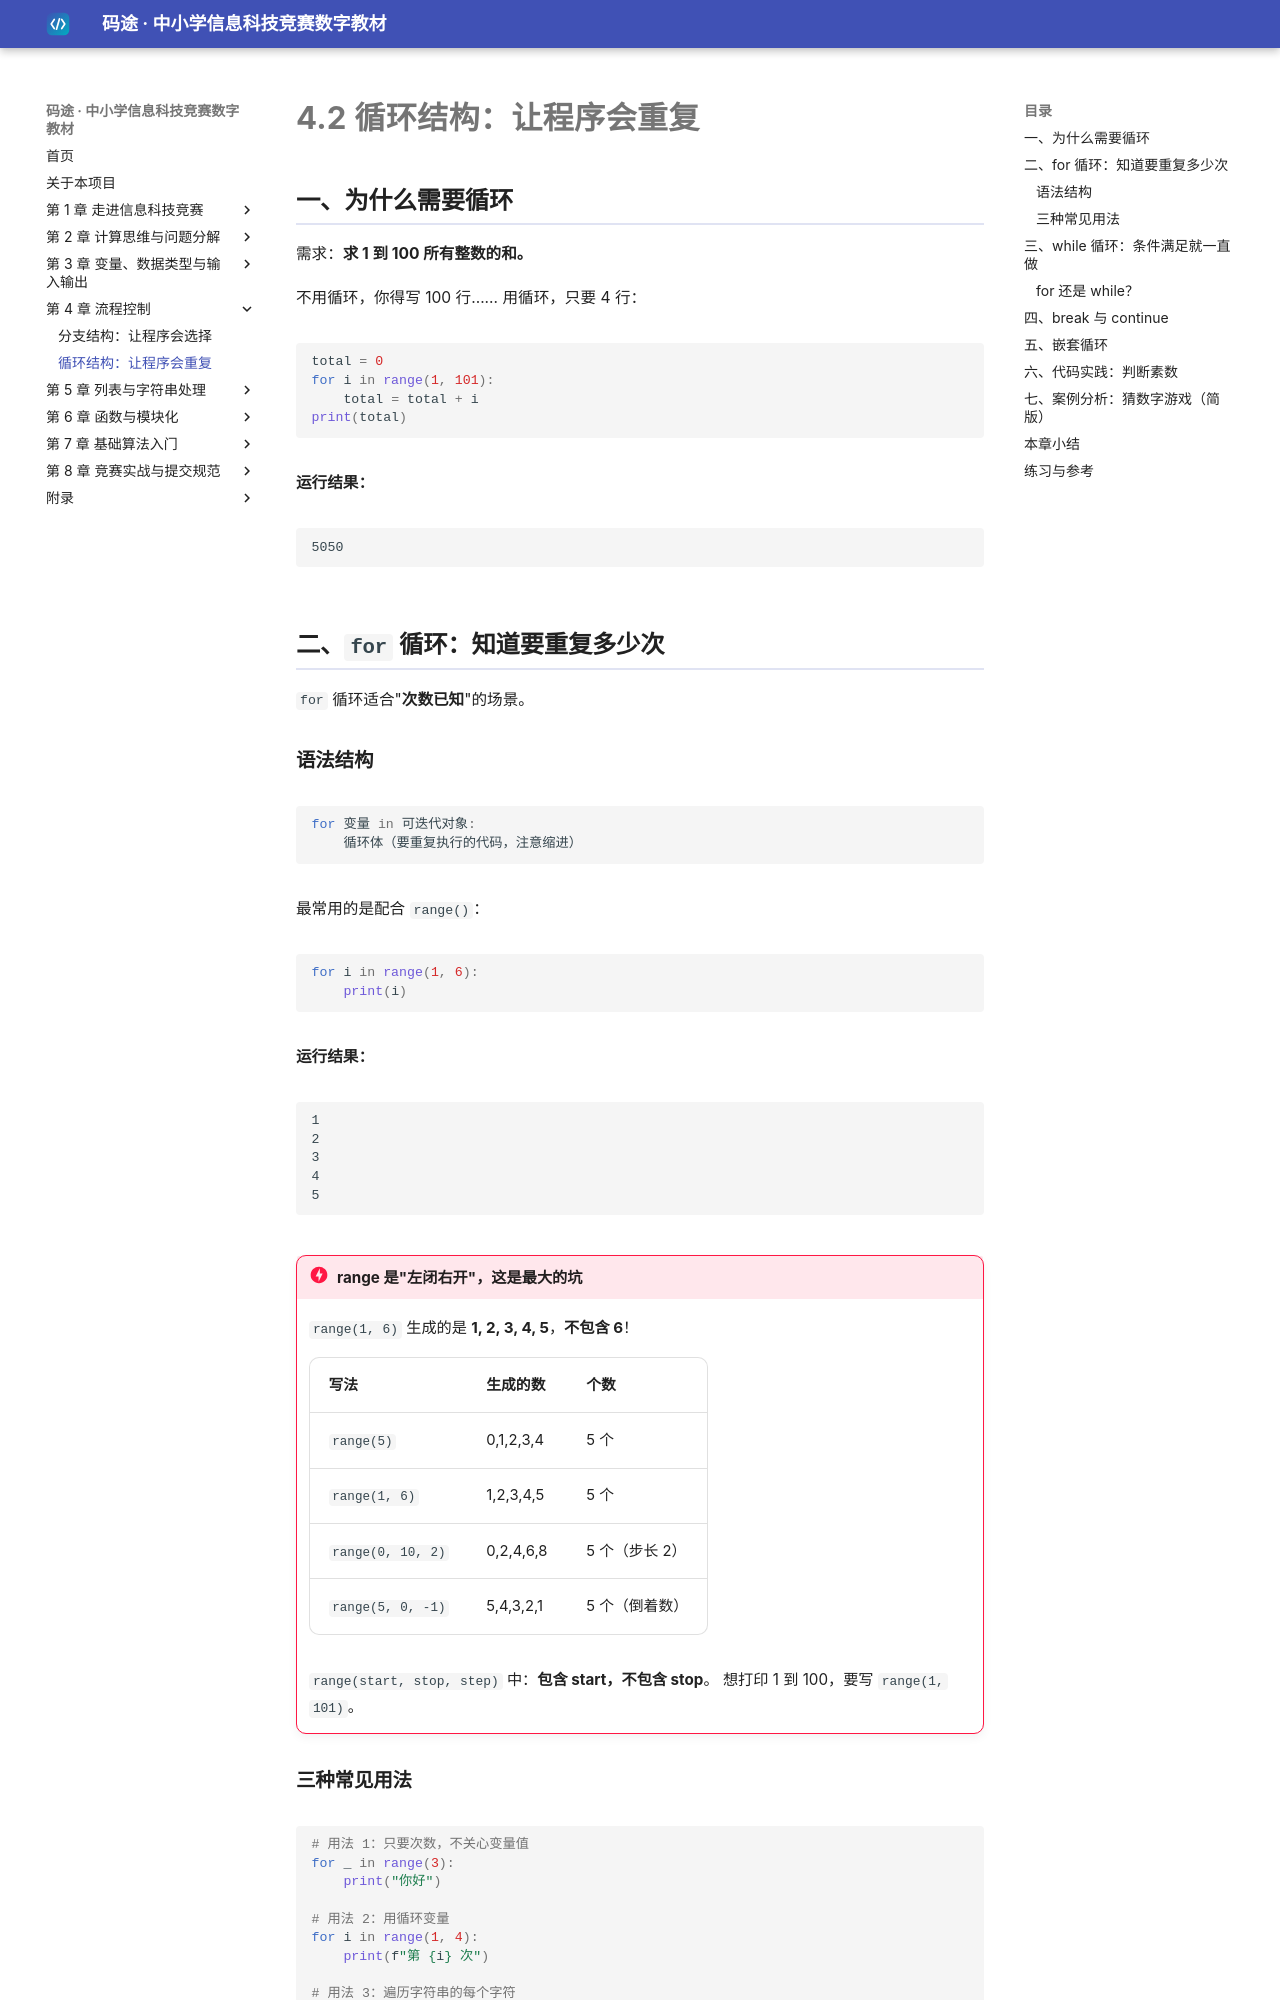

repository: dudubao111/maitu-textbook · page: 04-control/loop/index.html · generator: mkdocs

# 4.2 循环结构：让程序会重复

## 一、为什么需要循环

需求：**求 1 到 100 所有整数的和。**

不用循环，你得写 100 行…… 用循环，只要 4 行：

```python
total = 0
for i in range(1, 101):
    total = total + i
print(total)
```

**运行结果：**

```text
5050
```

## 二、`for` 循环：知道要重复多少次

`for` 循环适合"**次数已知**"的场景。

### 语法结构

```python
for 变量 in 可迭代对象:
    循环体（要重复执行的代码，注意缩进）
```

最常用的是配合 `range()`：

```python
for i in range(1, 6):
    print(i)
```

**运行结果：**

```text
1
2
3
4
5
```

!!! danger "range 是"左闭右开"，这是最大的坑"
    `range(1, 6)` 生成的是 **1, 2, 3, 4, 5**，**不包含 6**！

    | 写法 | 生成的数 | 个数 |
    |---|---|---|
    | `range(5)` | 0,1,2,3,4 | 5 个 |
    | `range(1, 6)` | 1,2,3,4,5 | 5 个 |
    | `range(0, 10, 2)` | 0,2,4,6,8 | 5 个（步长 2） |
    | `range(5, 0, -1)` | 5,4,3,2,1 | 5 个（倒着数） |

    `range(start, stop, step)` 中：**包含 start，不包含 stop**。
    想打印 1 到 100，要写 `range(1, 101)`。

### 三种常见用法

```python
# 用法 1：只要次数，不关心变量值
for _ in range(3):
    print("你好")

# 用法 2：用循环变量
for i in range(1, 4):
    print(f"第 {i} 次")

# 用法 3：遍历字符串的每个字符
for ch in "码途":
    print(ch)
```

**运行结果：**

```text
你好
你好
你好
第 1 次
第 2 次
第 3 次
码
途
```

## 三、`while` 循环：条件满足就一直做

`while` 适合"**次数未知，只知道什么时候停**"的场景。

```python
count = 1
while count <= 5:
    print(count)
    count = count + 1        # ⚠ 别忘了这一行！
```

**运行结果：**

```text
1
2
3
4
5
```

!!! danger "死循环：忘了改变量就出不去了"
    如果删掉 `count = count + 1` 这一行，`count` 永远是 1，
    `count <= 5` 永远为真，程序会**无限循环**，屏幕上疯狂刷 `1`。

    遇到这种情况：**按 `Ctrl + C` 强制停止程序。**

    **写 `while` 时，请养成习惯：先问自己"什么情况下循环会停？"**
